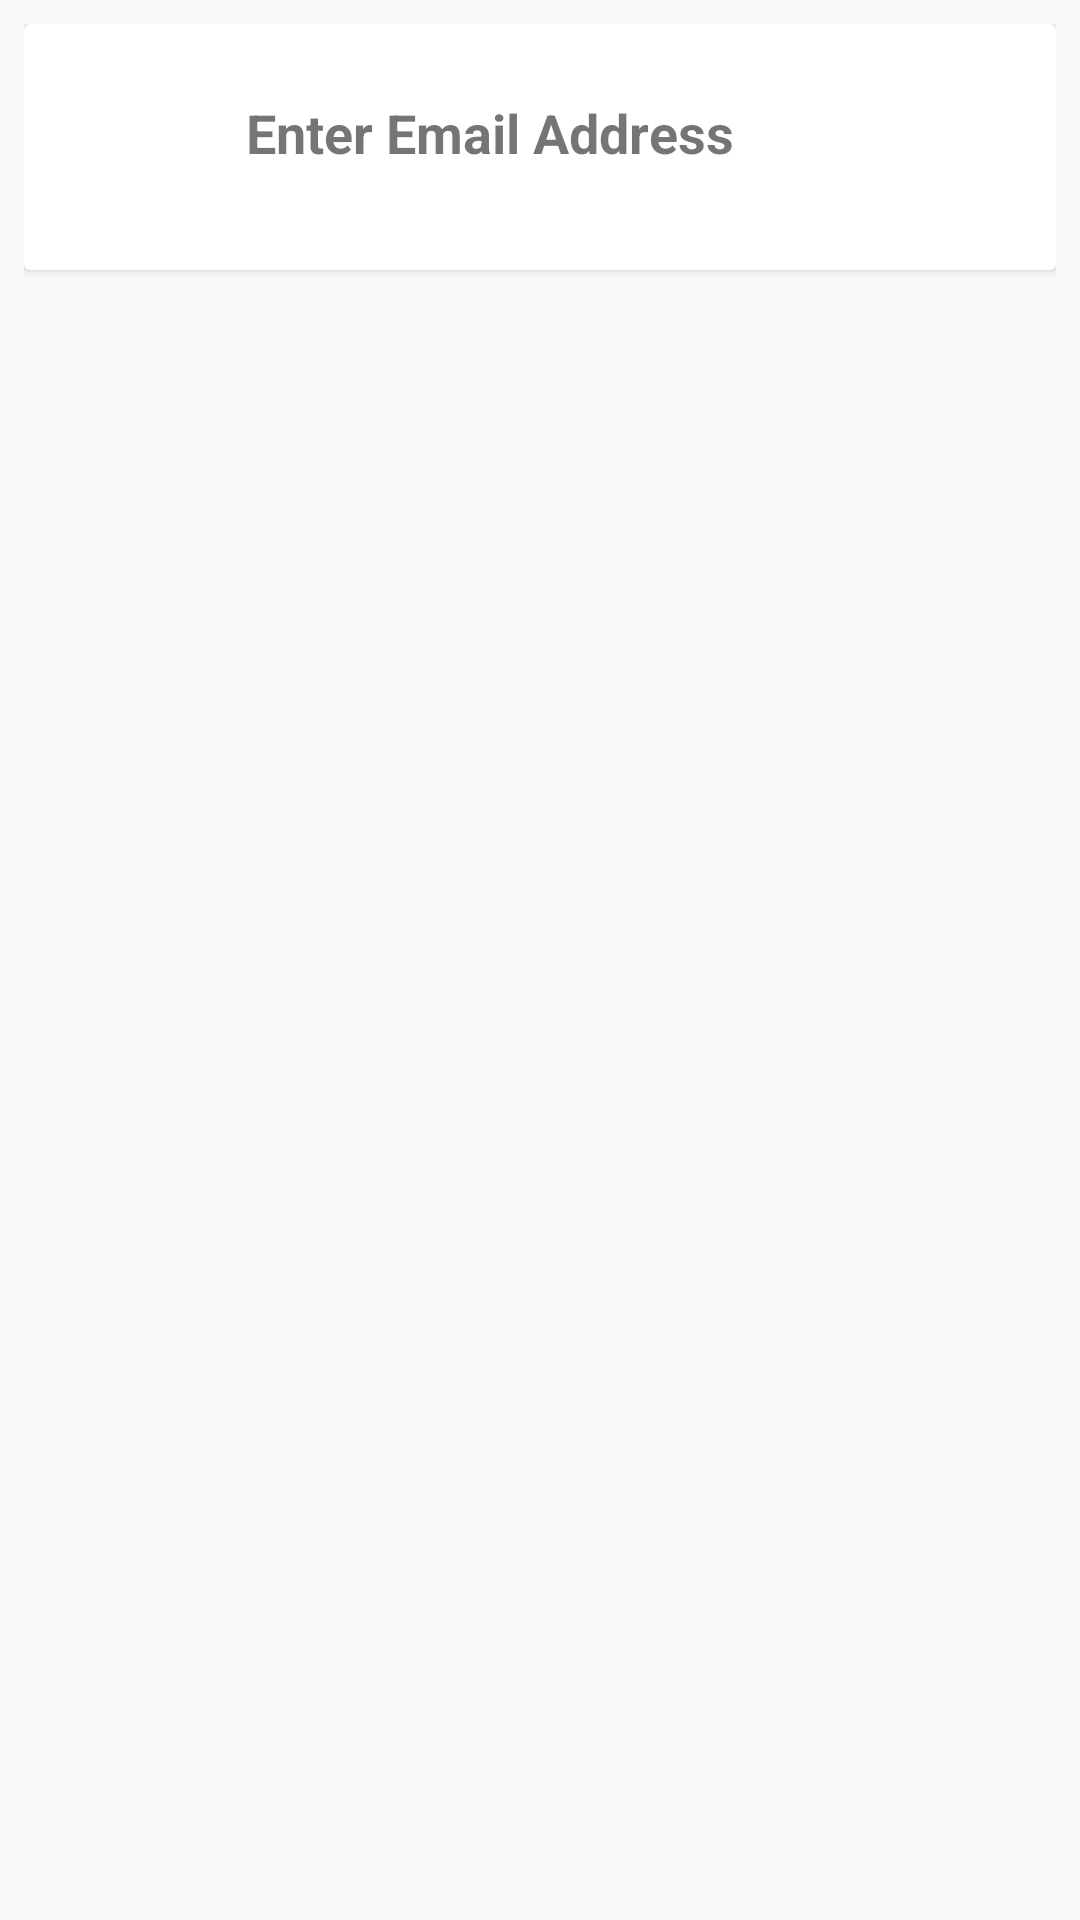

This screen was rendered from an Android layout file. Write that file and the resources it references.
<!-- AndroidManifest.xml: application theme AppTheme -->
<!-- res/layout/layout_user.xml -->
<?xml version="1.0" encoding="utf-8"?>
<RelativeLayout xmlns:android="http://schemas.android.com/apk/res/android"
    android:orientation="vertical"
    android:layout_width="match_parent"
    android:padding="8dp"
    android:layout_height="wrap_content">

    <androidx.cardview.widget.CardView
        android:layout_width="match_parent"
        android:layout_height="wrap_content">

        <LinearLayout
            android:orientation="horizontal"
            android:padding="16dp"
            android:layout_width="match_parent"
            android:layout_height="wrap_content">

         <ImageView
             android:src="@drawable/ic_account_circle_black_24dp"
             android:layout_width="50dp"
             android:layout_height="50dp"/>

            <LinearLayout
                android:padding="8dp"
                android:orientation="vertical"
                android:layout_width="match_parent"
                android:layout_height="wrap_content">


                <TextView
                    android:id="@+id/txt_user_email"
                    android:layout_width="wrap_content"
                    android:layout_height="wrap_content"
                    android:text="Enter Email Address"
                    android:textSize="18sp"
                    android:textStyle="bold"/>





            </LinearLayout>





        </LinearLayout>


    </androidx.cardview.widget.CardView>


</RelativeLayout>
<!-- resources referenced by this layout -->
<resources>
  <style name="AppTheme" parent="Theme.AppCompat.Light.NoActionBar">
          
          <item name="colorPrimary">@color/colorPrimary</item>
          <item name="colorPrimaryDark">@color/colorPrimaryDark</item>
          <item name="colorAccent">@color/colorAccent</item>
          <item name="android:windowFullscreen">true</item>
      </style>
  <!-- not gathered from this repository: default colours our renderer supplied (Android Studio template values) -->
  <color name="colorPrimary">#FF6200EE</color>
  <color name="colorPrimaryDark">#FF3700B3</color>
  <color name="colorAccent">#FF03DAC5</color>
</resources>
